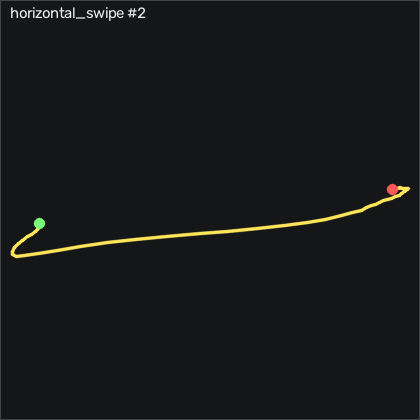

The file beside this chart, header and first rows:
t_s, ax, ay, az, gx, gy, gz, seq
0.00000, -0.909, -0.303, -0.03200, -2, -2.936, 1.421, 17309
0.01000, -0.891, -0.297, -0.02600, -0.7195, -3.027, 0.6282, 17310
0.02000, -0.89, -0.297, -0.01500, 0.1645, -2.296, -0.4998, 17311
0.03100, -0.875, -0.307, -0.00700, 0.3165, -1.076, -1.414, 17312
0.04000, -0.879, -0.315, -0.01200, 0.01153, 0.9357, -2.268, 17313
0.05000, -0.881, -0.335, -0.02100, -0.8725, 2.339, -2.024, 17314
0.06000, -0.88, -0.349, -0.03200, -1.939, 3.009, -0.8348, 17315
0.07000, -0.88, -0.364, -0.04300, -1.939, 3.771, 0.2622, 17316
0.08000, -0.89, -0.37, -0.05100, -0.6585, 5.052, -0.07283, 17317
0.09000, -0.91, -0.391, -0.06100, 0.5305, 6.058, -0.8958, 17318
0.1, -0.923, -0.407, -0.07400, 1.049, 6.881, -2.238, 17319
0.11, -0.928, -0.429, -0.09800, 0.5605, 7.735, -3.853, 17320
0.12, -0.907, -0.452, -0.119, -0.8725, 8.619, -5.927, 17321
0.13, -0.891, -0.465, -0.141, -3.494, 10.94, -9.433, 17322
0.14, -0.834, -0.443, -0.155, -7.335, 15.2, -15.62, 17323
0.15, -0.791, -0.458, -0.167, -11.85, 23.1, -28.46, 17324
0.161, -0.778, -0.466, -0.226, -22.61, 34.29, -40.22, 17325
0.17, -0.764, -0.51, -0.347, -43.25, 43.37, -48.27, 17326
0.18, -0.696, -0.591, -0.486, -67.06, 48.68, -57.97, 17327
0.19, -0.579, -0.665, -0.645, -87.27, 52.73, -70.44, 17328
0.201, -0.472, -0.962, -0.757, -86.57, 65.6, -84.22, 17329
0.21, -0.407, -1.238, -1.01, -93.34, 74.87, -93.73, 17330
0.22, -0.349, -1.682, -1.297, -85.41, 78.89, -85.29, 17331
0.23, -0.33, -2.217, -1.558, -44.9, 78.62, -59.77, 17332
0.24, -0.358, -2.681, -1.769, 13.21, 62.43, -6.018, 17333
0.25, -0.373, -2.893, -1.902, 71.08, 25.51, 69.59, 17334
0.26, -0.31, -2.661, -1.974, 163.6, -12.33, 141.7, 17335
0.27, -0.152, -2.181, -1.96, 276.2, -43.91, 190.2, 17336
0.28, 0.05600, -1.545, -1.871, 383.5, -65.53, 216.6, 17337
0.29, 0.256, -0.917, -1.695, 461.6, -77.69, 232.6, 17338
0.3, 0.302, -0.415, -1.588, 526.8, -72.05, 246.8, 17339
0.31, 0.255, 0.03200, -1.6, 577, -59.22, 260.1, 17340
0.32, 0.214, 0.438, -1.589, 604.9, -54.31, 268.1, 17341
0.331, 0.201, 0.94, -1.542, 617.1, -52.75, 273.8, 17342
0.34, 0.105, 1.355, -1.478, 609.6, -51.81, 280.4, 17343
0.35, -0.02600, 1.649, -1.278, 585.5, -53.67, 282.8, 17344
0.36, -0.183, 1.946, -0.936, 540, -58.76, 288.6, 17345
0.37, -0.501, 2.678, -0.516, 457.4, -69.77, 283.3, 17346
0.38, -0.784, 2.643, -0.164, 374.7, -65.47, 240.4, 17347
0.39, -0.821, 2.506, 0.126, 306.5, -68.64, 199.7, 17348
0.4, -0.925, 2.304, 0.189, 232.8, -60.47, 168.3, 17349
0.41, -0.911, 1.97, 0.154, 164, -50.8, 140.4, 17350
0.42, -0.891, 1.615, 0.09100, 116.8, -46.5, 119.2, 17351
0.43, -0.898, 1.399, 0.01100, 94.68, -38.12, 104.1, 17352
0.44, -0.879, 1.288, 0.00400, 82.18, -37.27, 95.32, 17353
0.45, -0.864, 1.277, -0.02000, 76.23, -36.05, 89.44, 17354
0.461, -0.862, 1.28, -0.04000, 79.16, -32.24, 77.21, 17355
0.47, -0.926, 1.273, -0.03300, 83.79, -26.17, 61.97, 17356
0.48, -1, 1.276, 0.01600, 83.91, -22.6, 49.5, 17357
0.49, -1.001, 1.243, 0.07300, 76.29, -26.17, 40.35, 17358
0.501, -0.987, 1.167, 0.114, 65.62, -30.47, 32.06, 17359
0.51, -0.946, 1.113, 0.175, 55.13, -34.95, 24.96, 17360
0.52, -0.893, 1.081, 0.261, 44.92, -35.25, 17.09, 17361
0.53, -0.865, 1.052, 0.32, 34.86, -29.13, 6.848, 17362
0.54, -0.851, 0.991, 0.328, 24.55, -19.19, -6.018, 17363
0.55, -0.835, 0.89, 0.297, 14.37, -10.28, -17.69, 17364
0.56, -0.804, 0.787, 0.261, 3.153, -5.009, -23.58, 17365
0.57, -0.786, 0.698, 0.217, -7.914, -1.168, -24.4, 17366
0.58, -0.797, 0.591, 0.166, -17.24, 1.424, -21.93, 17367
0.59, -0.829, 0.496, 0.117, -23.65, 1.15, -17.6, 17368
... 27 more rows
